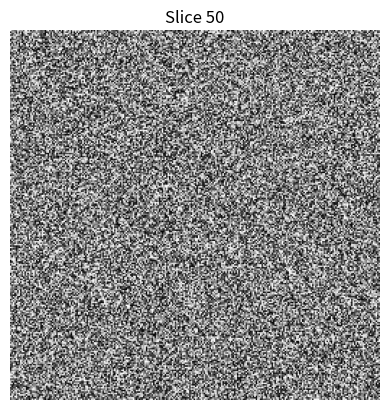

Reproduce this figure in Python.
import numpy as np
import matplotlib.pyplot as plt

def display_image_slice(image, slice_index, cmap='gray'):
    """
    Displays a single slice of a 3D image.

    Parameters:
        image (numpy.ndarray): The 3D image array of shape (depth, height, width).
        slice_index (int): The index of the slice to display along the depth axis.
        cmap (str): The colormap to use for displaying the image (default is 'gray').
    """
    if len(image.shape) != 3:
        raise ValueError("Input image must be a 3D array (depth, height, width).")
    
    if slice_index < 0 or slice_index >= image.shape[0]:
        raise IndexError(f"slice_index {slice_index} is out of bounds for depth {image.shape[0]}.")

    # Extract the slice
    single_slice = image[slice_index, :, :]

    # Display the slice
    plt.imshow(single_slice, cmap=cmap)
    plt.title(f"Slice {slice_index}")
    plt.axis('off')
    plt.show()

# Example usage
if __name__ == "__main__":
    # Example: Load a 3D image (replace this with your actual image loading code)
    image = np.random.rand(100, 256, 256)  # Replace with your actual image data

    # Display a specific slice
    display_image_slice(image, slice_index=50)